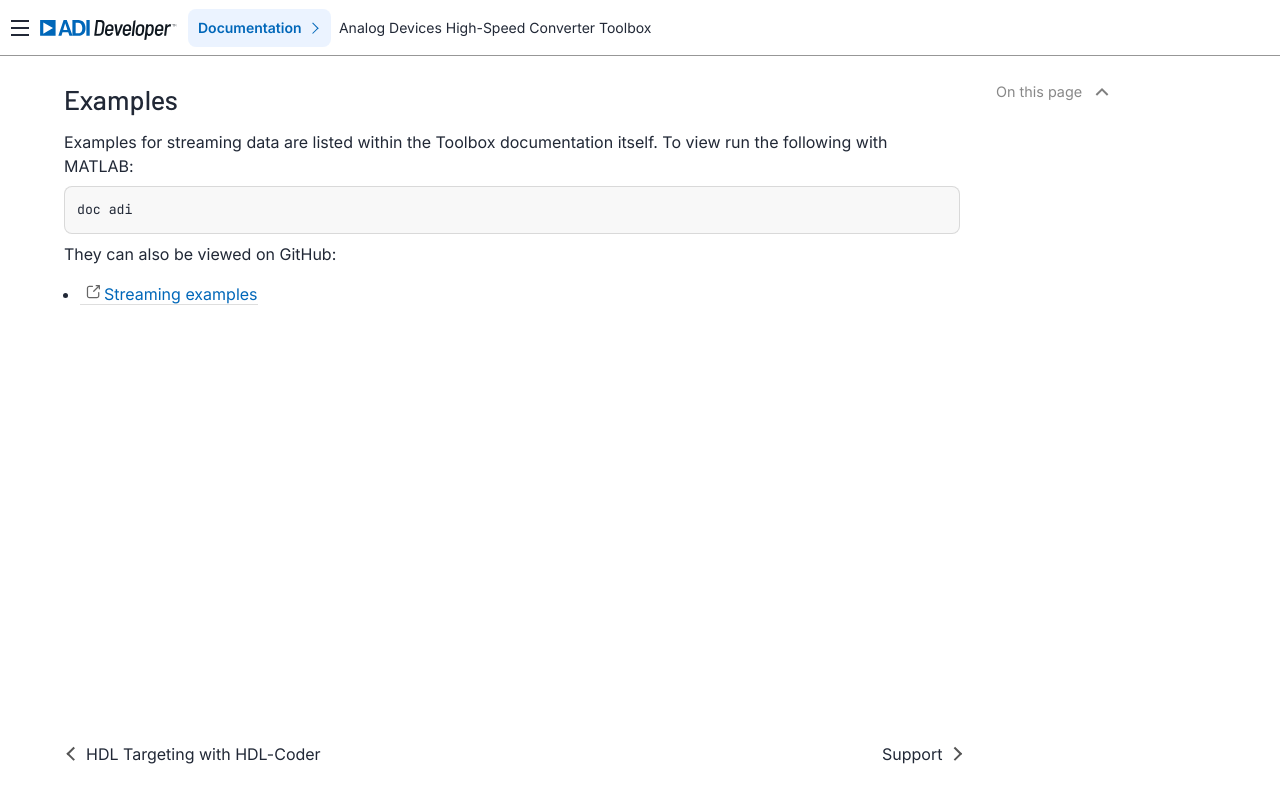

repository: analogdevicesinc/HighSpeedConverterToolbox · page: master/examples.html · generator: sphinx


# Examples

Examples for streaming data and targeting FPGAs are listed within the Toolbox documentation itself. To view run the following with MATLAB:

```
doc adi
```

They can also be viewed on GitHub:

 - [Targeting examples](https://github.com/analogdevicesinc/TransceiverToolbox/tree/master/trx_examples/streaming)
 - [Streaming examples](https://github.com/analogdevicesinc/TransceiverToolbox/tree/master/trx_examples/targeting)

## Highlighted Demos

Certain examples have full articles that discuss different applications

- [Frequency hopping](https://wiki.analog.com/resources/eval/user-guides/adrv936x_rfsom/tutorials/frequency_hopping)
- [Loopback delay estimation](https://wiki.analog.com/resources/eval/user-guides/adrv936x_rfsom/tutorials/loopback_delay_estimation)
- [AGC Optimization](https://wiki.analog.com/resources/eval/user-guides/ad9361_agc_tuning)
- [Pluto LTE App](https://wiki.analog.com/resources/tools-software/transceiver-toolbox/examples/pluto_lte_app)
